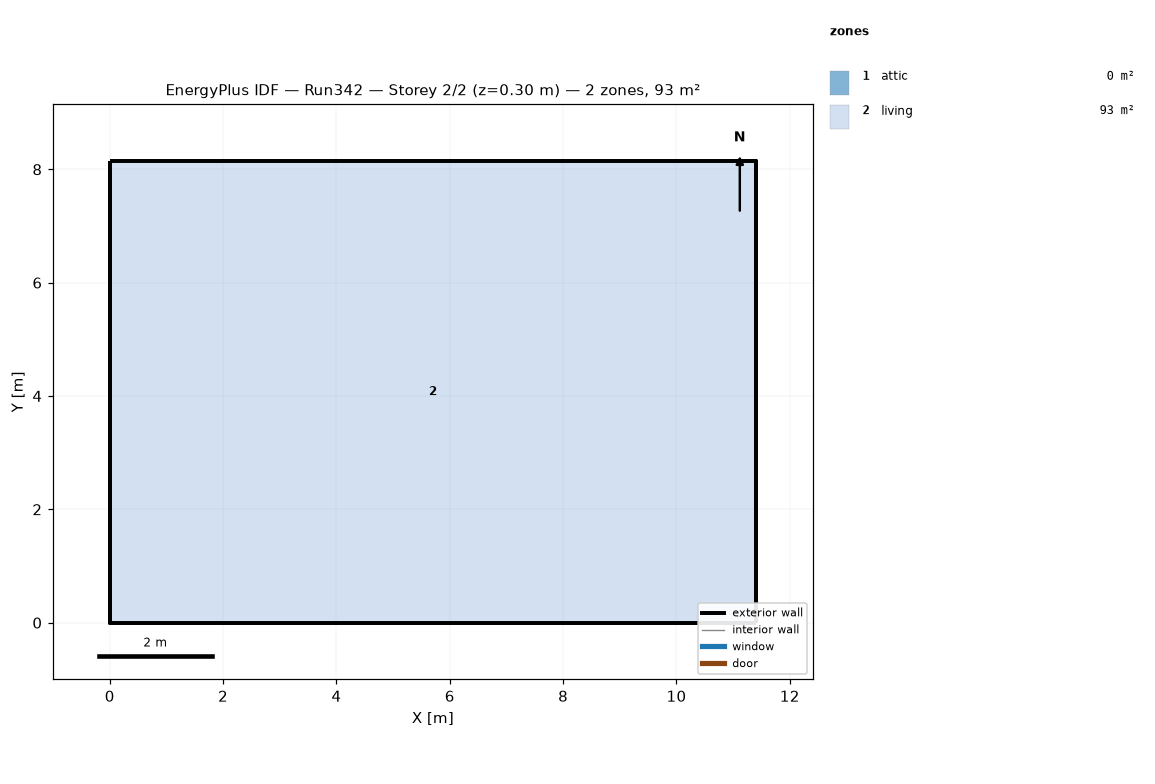
=== STOREY PLAN SPEC (per zone: floor XY polygon, exterior-wall plan segments, windows/doors) ===
zone 1: attic  (0.0 m²)
  exterior wall: (11.40, 0.00) – (11.40, 8.15) – (11.40, 4.07)  [12.2 m]
  exterior wall: (0.00, 8.15) – (0.00, 0.00) – (0.00, 4.07)  [12.2 m]
zone 2: living  (92.9 m²)
  floor: (0.00, 0.00) (0.00, 8.15) (11.40, 8.15) (11.40, 0.00)
  exterior wall: (0.00, 0.00) – (11.40, 0.00)  [11.4 m]
  exterior wall: (11.40, 0.00) – (11.40, 8.15)  [8.1 m]
  exterior wall: (11.40, 8.15) – (0.00, 8.15)  [11.4 m]
  exterior wall: (0.00, 8.15) – (0.00, 0.00)  [8.1 m]

=== DERIVED (storey summary) ===
Building: Run342
Storey: 2 of 2  (floor level z = 0.30 m)
Storey gross floor area: 92.9 m²
Zones on this storey: 2
  - attic: floor 0.0 m²; exterior wall 24.4 m (11.2 m²); WWR 0.0%
  - living: floor 92.9 m²; exterior wall 39.1 m (143.0 m²); WWR 0.0%
Zone adjacency: (none detected)